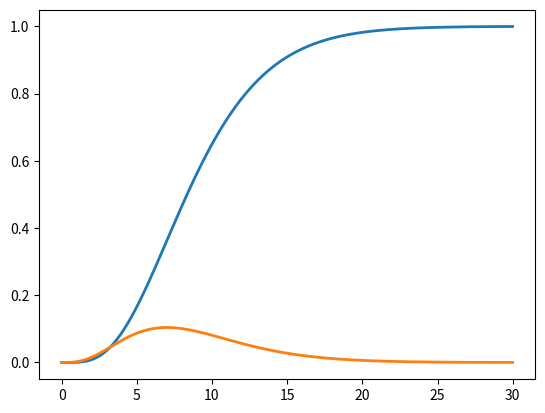

Generate this figure with matplotlib:
import numpy as np
from scipy.stats import chi2
import matplotlib.pyplot as plt

data =[90, 105, 101, 95, 100, 100, 101, 105, 93, 97]

origin_sigma = 14
origin_sigma_2 = origin_sigma ** 2

sample_sigma_2 = np.var(data, ddof=1)

n = len(data)

test_value = (n-1) * sample_sigma_2 / origin_sigma_2

alpha = 0.05
left_value = alpha / 2
right_value = alpha / 2

left_pos = chi2.ppf(left_value, n - 1)
right_pos = chi2.isf(right_value, n - 1)

print('test_value = ', test_value)

print('===============================================')
print('two sided test: (level of significance %f)' %left_value)
print('left_pos = ', left_pos)
print('right_pos = ', right_pos)

pos_ppf = chi2.ppf(alpha, n - 1)
pos_isf = chi2.isf(alpha, n - 1)
print('===============================================')
print('left sided test (level of significance %f)' %left_value)
print('pos_ppf = ', pos_ppf)
print('===============================================')
print('right sided test (level of significance %f)' %right_value)
print('pos_isf = ', pos_isf)

start_x = 0
end_x = 30
step = 0.01
x = []
y_cdf = []
y_pdf = []

i = start_x
while (i <= end_x):
       x.append(i)
       y_cdf.append(chi2.cdf(i, n - 1))
       y_pdf.append(chi2.pdf(i, n - 1))
       i += step

plt.plot(x, y_cdf, linewidth=2)
plt.plot(x, y_pdf, linewidth=2)
plt.show()